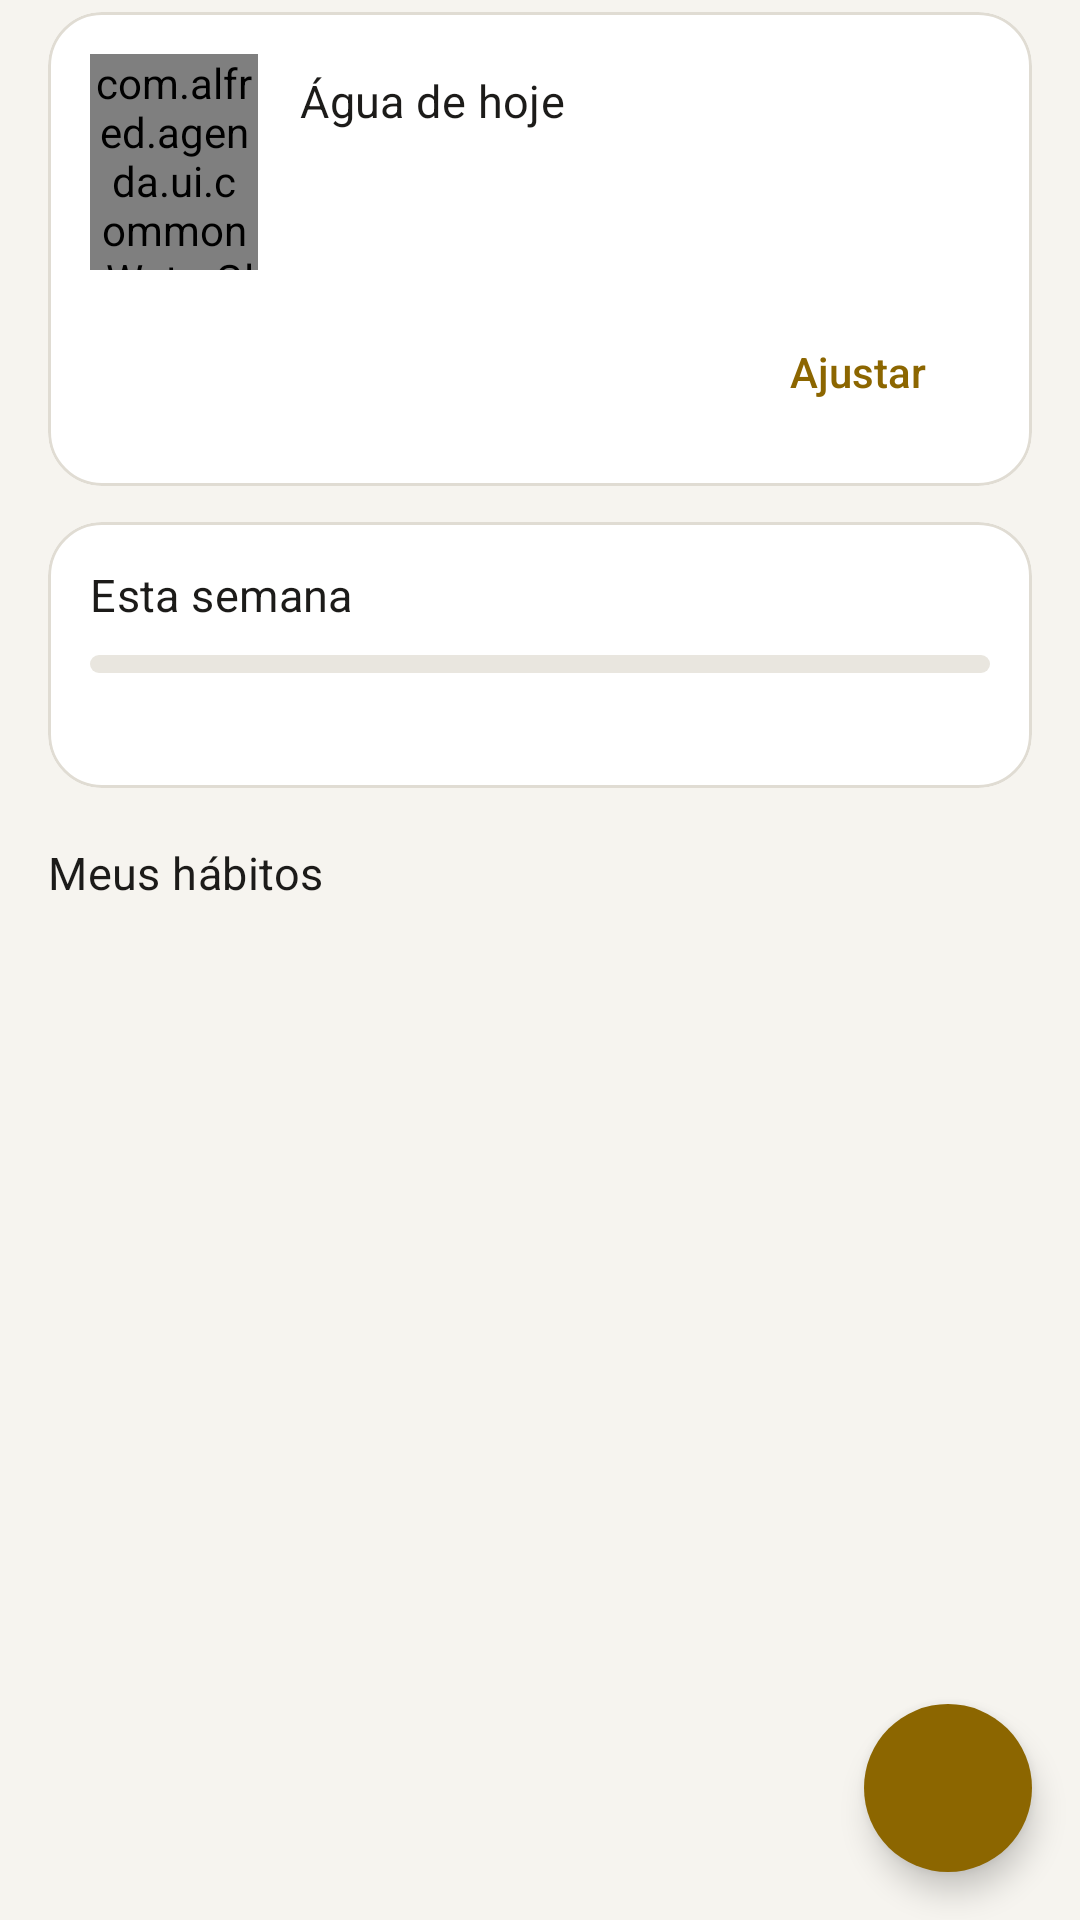

The Android layout XML behind this screen, and the referenced resources:
<!-- AndroidManifest.xml: application theme Theme.Alfred -->
<!-- res/layout/fragment_habits.xml -->
<?xml version="1.0" encoding="utf-8"?>
<FrameLayout xmlns:android="http://schemas.android.com/apk/res/android"
    xmlns:app="http://schemas.android.com/apk/res-auto"
    android:layout_width="match_parent"
    android:layout_height="match_parent">

    <androidx.core.widget.NestedScrollView
        android:layout_width="match_parent"
        android:layout_height="match_parent">

        <LinearLayout
            android:layout_width="match_parent"
            android:layout_height="wrap_content"
            android:orientation="vertical"
            android:paddingHorizontal="@dimen/screen_padding"
            android:paddingTop="4dp"
            android:paddingBottom="@dimen/list_bottom_space">

            
            <com.google.android.material.card.MaterialCardView
                style="?attr/materialCardViewFilledStyle"
                android:layout_width="match_parent"
                android:layout_height="wrap_content"
                android:layout_marginBottom="12dp">

                <LinearLayout
                    android:layout_width="match_parent"
                    android:layout_height="wrap_content"
                    android:orientation="vertical"
                    android:padding="14dp">

                    <LinearLayout
                        android:layout_width="match_parent"
                        android:layout_height="wrap_content"
                        android:gravity="center_vertical"
                        android:orientation="horizontal">

                        <com.alfred.agenda.ui.common.WaterGlassView
                            android:id="@+id/water_glass"
                            android:layout_width="56dp"
                            android:layout_height="72dp" />

                        <LinearLayout
                            android:layout_width="0dp"
                            android:layout_height="wrap_content"
                            android:layout_marginStart="14dp"
                            android:layout_weight="1"
                            android:orientation="vertical">

                            <TextView
                                android:layout_width="wrap_content"
                                android:layout_height="wrap_content"
                                android:text="@string/water_title"
                                android:textAppearance="@style/TextAppearance.Alfred.Section" />

                            <TextView
                                android:id="@+id/water_amount"
                                android:layout_width="wrap_content"
                                android:layout_height="wrap_content"
                                android:fontFamily="sans-serif-medium"
                                android:textColor="@color/info"
                                android:textSize="18sp" />

                            <TextView
                                android:id="@+id/water_detail"
                                android:layout_width="match_parent"
                                android:layout_height="wrap_content"
                                android:textAppearance="@style/TextAppearance.Alfred.Caption" />
                        </LinearLayout>
                    </LinearLayout>

                    
                    <LinearLayout
                        android:id="@+id/water_buttons"
                        android:layout_width="match_parent"
                        android:layout_height="wrap_content"
                        android:layout_marginTop="10dp"
                        android:orientation="horizontal" />

                    <com.google.android.material.button.MaterialButton
                        android:id="@+id/water_adjust"
                        style="?attr/borderlessButtonStyle"
                        android:layout_width="wrap_content"
                        android:layout_height="wrap_content"
                        android:layout_gravity="end"
                        android:text="@string/water_adjust"
                        app:icon="@drawable/ic_edit" />
                </LinearLayout>
            </com.google.android.material.card.MaterialCardView>

            
            <com.google.android.material.card.MaterialCardView
                android:id="@+id/summary_card"
                style="?attr/materialCardViewFilledStyle"
                android:layout_width="match_parent"
                android:layout_height="wrap_content">

                <LinearLayout
                    android:layout_width="match_parent"
                    android:layout_height="wrap_content"
                    android:orientation="vertical"
                    android:padding="14dp">

                    <LinearLayout
                        android:layout_width="match_parent"
                        android:layout_height="wrap_content"
                        android:orientation="horizontal">

                        <TextView
                            android:layout_width="0dp"
                            android:layout_height="wrap_content"
                            android:layout_weight="1"
                            android:text="@string/habits_week_title"
                            android:textAppearance="@style/TextAppearance.Alfred.Section" />

                        <TextView
                            android:id="@+id/week_percent"
                            android:layout_width="wrap_content"
                            android:layout_height="wrap_content"
                            android:fontFamily="sans-serif-medium"
                            android:textColor="@color/highlight" />
                    </LinearLayout>

                    <com.google.android.material.progressindicator.LinearProgressIndicator
                        android:id="@+id/week_bar"
                        android:layout_width="match_parent"
                        android:layout_height="wrap_content"
                        android:layout_marginTop="10dp"
                        android:max="100" />

                    <TextView
                        android:id="@+id/week_detail"
                        android:layout_width="match_parent"
                        android:layout_height="wrap_content"
                        android:layout_marginTop="8dp"
                        android:textAppearance="@style/TextAppearance.Alfred.Caption" />
                </LinearLayout>
            </com.google.android.material.card.MaterialCardView>

            <TextView
                android:id="@+id/list_title"
                android:layout_width="wrap_content"
                android:layout_height="wrap_content"
                android:layout_marginTop="18dp"
                android:layout_marginBottom="4dp"
                android:text="@string/habits_list_title"
                android:textAppearance="@style/TextAppearance.Alfred.Section" />

            <androidx.recyclerview.widget.RecyclerView
                android:id="@+id/list"
                android:layout_width="match_parent"
                android:layout_height="wrap_content"
                android:nestedScrollingEnabled="false"
                app:layoutManager="androidx.recyclerview.widget.LinearLayoutManager" />

            <include layout="@layout/view_empty_state" />
        </LinearLayout>
    </androidx.core.widget.NestedScrollView>

    <com.google.android.material.floatingactionbutton.FloatingActionButton
        android:id="@+id/fab"
        android:layout_width="wrap_content"
        android:layout_height="wrap_content"
        android:layout_gravity="bottom|end"
        android:layout_margin="16dp"
        android:contentDescription="@string/habit_new"
        app:srcCompat="@drawable/ic_add" />
</FrameLayout>
<!-- res/layout/view_empty_state.xml (included above) -->
<?xml version="1.0" encoding="utf-8"?>
<LinearLayout xmlns:android="http://schemas.android.com/apk/res/android"
    xmlns:app="http://schemas.android.com/apk/res-auto"
    android:id="@+id/empty_state"
    android:layout_width="match_parent"
    android:layout_height="wrap_content"
    android:gravity="center_horizontal"
    android:orientation="vertical"
    android:paddingHorizontal="32dp"
    android:paddingVertical="28dp"
    android:visibility="gone">

    <FrameLayout
        android:layout_width="64dp"
        android:layout_height="64dp"
        android:background="@drawable/bg_icon_circle">

        <ImageView
            android:id="@+id/empty_icon"
            android:layout_width="28dp"
            android:layout_height="28dp"
            android:layout_gravity="center"
            android:importantForAccessibility="no"
            app:tint="@color/highlight" />
    </FrameLayout>

    <TextView
        android:id="@+id/empty_title"
        android:layout_width="wrap_content"
        android:layout_height="wrap_content"
        android:layout_marginTop="14dp"
        android:gravity="center"
        android:textAppearance="@style/TextAppearance.Alfred.Title" />

    <TextView
        android:id="@+id/empty_message"
        android:layout_width="wrap_content"
        android:layout_height="wrap_content"
        android:layout_marginTop="4dp"
        android:gravity="center"
        android:textAppearance="@style/TextAppearance.Alfred.Caption" />

    <com.google.android.material.button.MaterialButton
        android:id="@+id/empty_action"
        android:layout_width="wrap_content"
        android:layout_height="wrap_content"
        android:layout_marginTop="14dp"
        android:visibility="gone"
        app:icon="@drawable/ic_add" />
</LinearLayout>
<!-- resources referenced by this layout -->
<resources>
  <color name="highlight">#FF8C6600</color>
  <color name="info">#FF1F6FB8</color>
  <dimen name="list_bottom_space">96dp</dimen>
  <dimen name="screen_padding">16dp</dimen>
  <!-- drawable bg_icon_circle (drawable) -->
  <?xml version="1.0" encoding="utf-8"?>
  <shape xmlns:android="http://schemas.android.com/apk/res/android" android:shape="oval">
      <solid android:color="@color/gold_container" />
      <stroke android:width="1.5dp" android:color="@color/highlight" />
  </shape>
  <string name="habit_new">Novo hábito</string>
  <string name="habits_list_title">Meus hábitos</string>
  <string name="habits_week_title">Esta semana</string>
  <string name="water_adjust">Ajustar</string>
  <string name="water_title">Água de hoje</string>
  <style name="TextAppearance.Alfred.Caption" parent="TextAppearance.Material3.BodySmall">
          <item name="android:textColor">@color/text_secondary</item>
          <item name="android:textSize">12sp</item>
      </style>
  <style name="TextAppearance.Alfred.Section" parent="TextAppearance.Material3.TitleMedium">
          <item name="android:fontFamily">sans-serif-medium</item>
          <item name="android:textColor">@color/text_primary</item>
          <item name="android:textSize">15sp</item>
      </style>
  <style name="TextAppearance.Alfred.Title" parent="TextAppearance.Material3.TitleMedium">
          <item name="android:fontFamily">sans-serif-medium</item>
          <item name="android:textColor">@color/text_primary</item>
          <item name="android:textSize">16sp</item>
      </style>
  <color name="gold_container">#FFF8EFD4</color>
  <color name="text_secondary">#FF5F5D58</color>
  <color name="text_primary">#FF1C1B19</color>
  <color name="on_highlight">#FFFFFFFF</color>
  <color name="on_accent">#FFFFFFFF</color>
  <color name="study">@color/highlight</color>
  <color name="error">#FFC62F35</color>
  <color name="black">#FFF6F4EF</color>
  <color name="graphite">#FFFBFAF7</color>
  <color name="graphite_light">#FFFFFFFF</color>
  <color name="graphite_lighter">#FFE9E6DF</color>
  <color name="outline">#FFE0DCD3</color>
  <style name="Widget.Alfred.Card" parent="Widget.Material3.CardView.Filled">
          <item name="cardBackgroundColor">@color/graphite_light</item>
          <item name="cardCornerRadius">@dimen/radius_card</item>
          <item name="cardElevation">0dp</item>
          <item name="strokeColor">@color/outline</item>
          <item name="strokeWidth">1dp</item>
      </style>
  <style name="Widget.Alfred.Button.Text" parent="Widget.Material3.Button.TextButton">
          <item name="android:textColor">@color/highlight</item>
          <item name="iconTint">@color/highlight</item>
          <item name="android:letterSpacing">0</item>
          <item name="android:textAllCaps">false</item>
      </style>
  <style name="Widget.Alfred.FAB" parent="Widget.Material3.FloatingActionButton.Primary">
          <item name="backgroundTint">@color/highlight</item>
          <item name="tint">@color/on_highlight</item>
          <item name="shapeAppearanceOverlay">@style/ShapeAppearance.Alfred.Circle</item>
      </style>
  <style name="ThemeOverlay.Alfred.Dialog" parent="ThemeOverlay.Material3.MaterialAlertDialog">
          <item name="colorSurface">@color/graphite_light</item>
          <item name="colorSurfaceContainerHigh">@color/graphite_light</item>
          <item name="elevationOverlayEnabled">false</item>
      </style>
  <style name="ThemeOverlay.Alfred.BottomSheet" parent="ThemeOverlay.Material3.BottomSheetDialog">
          <item name="colorSurface">@color/graphite</item>
          <item name="colorSurfaceContainerLow">@color/graphite</item>
          <item name="elevationOverlayEnabled">false</item>
      </style>
  <dimen name="radius_card">18dp</dimen>
  <dimen name="radius_control">12dp</dimen>
  <style name="ShapeAppearance.Alfred.Circle" parent="">
          <item name="cornerFamily">rounded</item>
          <item name="cornerSize">50%</item>
      </style>
</resources>
